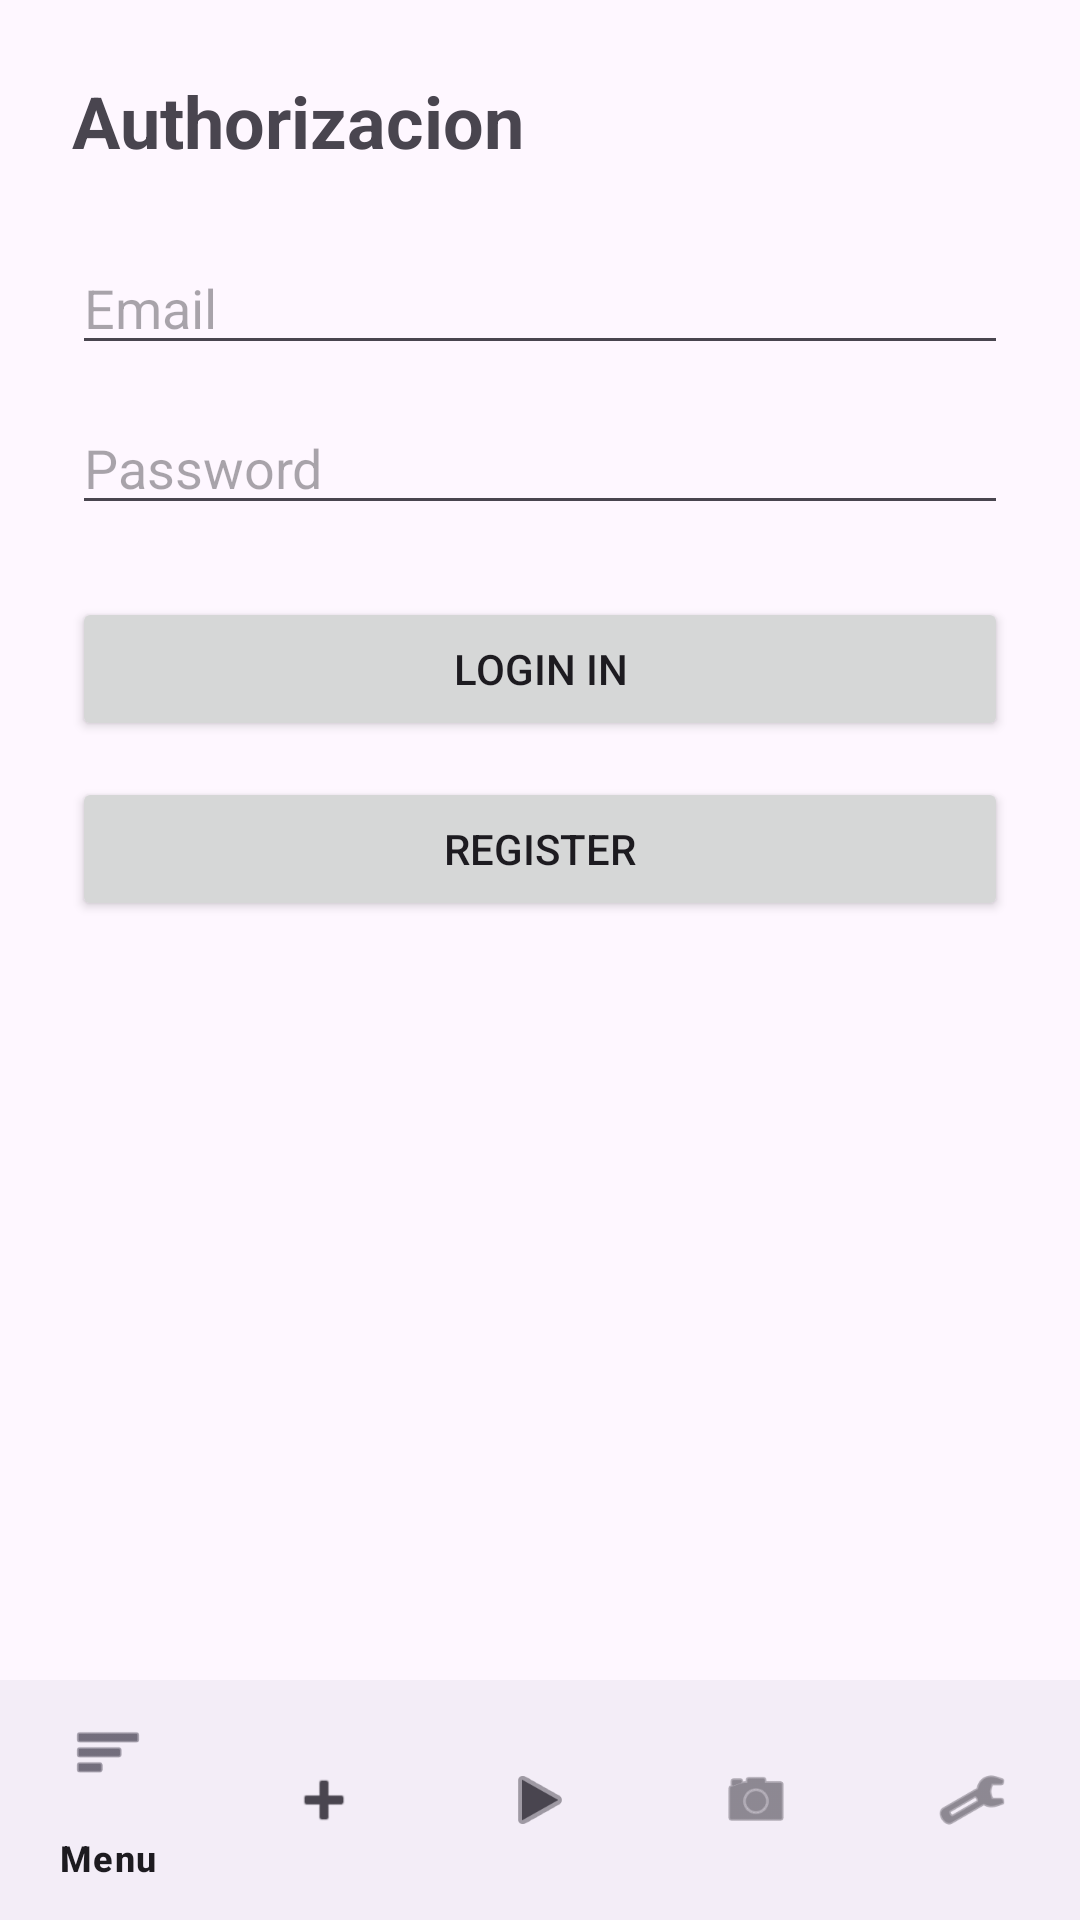

This screen was rendered from an Android layout file. Write that file and the resources it references.
<!-- AndroidManifest.xml: application theme Theme.KursovayaTesty -->
<!-- res/layout/activity_login.xml -->
<?xml version="1.0" encoding="utf-8"?>
<androidx.constraintlayout.widget.ConstraintLayout xmlns:android="http://schemas.android.com/apk/res/android"
    xmlns:app="http://schemas.android.com/apk/res-auto"
    android:layout_width="match_parent"
    android:layout_height="match_parent">

    <LinearLayout xmlns:android="http://schemas.android.com/apk/res/android"
        xmlns:app="http://schemas.android.com/apk/res-auto"
        android:layout_width="match_parent"
        android:layout_height="match_parent"
        android:orientation="vertical"
        android:padding="24dp">


        <TextView
            android:layout_width="wrap_content"
            android:layout_height="wrap_content"
            android:layout_marginBottom="24dp"
            android:text="@string/authorizacion"
            android:textSize="24sp"
            android:textStyle="bold" />

        <EditText
            android:id="@+id/emailEditText"
            android:layout_width="match_parent"
            android:layout_height="wrap_content"
            android:hint="Email"
            android:inputType="textEmailAddress" />

        <EditText
            android:id="@+id/passwordEditText"
            android:layout_width="match_parent"
            android:layout_height="wrap_content"
            android:layout_marginTop="12dp"
            android:hint="@string/password"
            android:inputType="textPassword" />

        <Button
            android:id="@+id/loginButton"
            android:layout_width="match_parent"
            android:layout_height="wrap_content"
            android:layout_marginTop="24dp"
            android:text="@string/loginIn" />

        <Button
            android:id="@+id/registerButton"
            android:layout_width="match_parent"
            android:layout_height="wrap_content"
            android:layout_marginTop="12dp"
            android:text="@string/register" />
    </LinearLayout>

    <com.google.android.material.bottomnavigation.BottomNavigationView
        android:id="@+id/bottomNavigation"
        android:layout_width="match_parent"
        android:layout_height="wrap_content"
        app:layout_constraintBottom_toBottomOf="parent"
        app:menu="@menu/bottom_nav_menu" />
</androidx.constraintlayout.widget.ConstraintLayout>
<!-- resources referenced by this layout -->
<resources>
  <string name="authorizacion">Authorizacion</string>
  <string name="loginIn">Login in</string>
  <string name="password">Password</string>
  <string name="register">Register</string>
  <style name="Theme.KursovayaTesty" parent="Base.Theme.KursovayaTesty" />
  <style name="Base.Theme.KursovayaTesty" parent="Theme.Material3.DayNight.NoActionBar" />
</resources>
